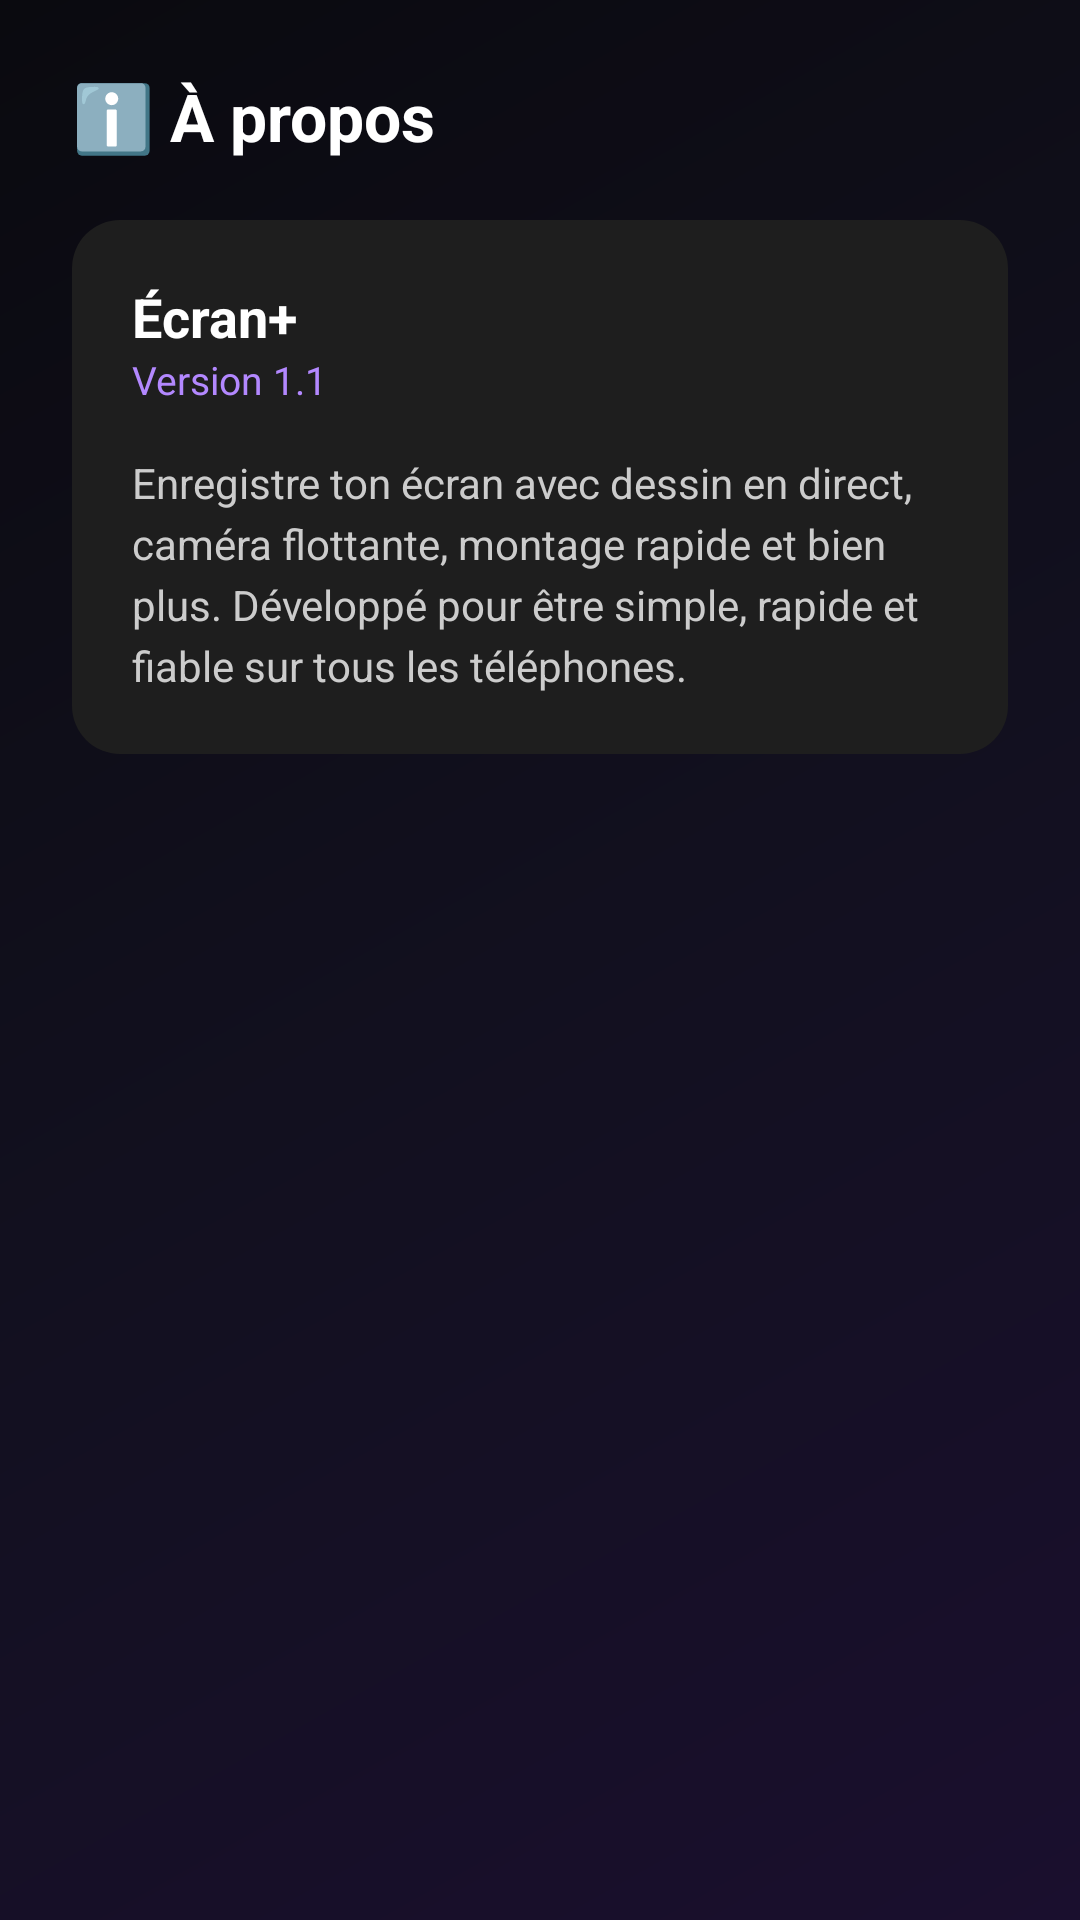

This screen was rendered from an Android layout file. Write that file and the resources it references.
<!-- AndroidManifest.xml: application theme Theme.ScreenRecorder -->
<!-- res/layout/activity_about.xml -->
<?xml version="1.0" encoding="utf-8"?>
<LinearLayout xmlns:android="http://schemas.android.com/apk/res/android"
    android:layout_width="match_parent"
    android:layout_height="match_parent"
    android:orientation="vertical"
    android:background="@drawable/bg_gradient_screen"
    android:padding="24dp">

    <TextView
        android:layout_width="wrap_content"
        android:layout_height="wrap_content"
        android:text="ℹ️ À propos"
        android:textColor="#FFFFFF"
        android:textSize="22sp"
        android:textStyle="bold"
        android:layout_marginBottom="20dp" />

    <LinearLayout
        android:layout_width="match_parent"
        android:layout_height="wrap_content"
        android:orientation="vertical"
        android:background="@drawable/bg_card"
        android:padding="20dp">

        <TextView
            android:layout_width="wrap_content"
            android:layout_height="wrap_content"
            android:text="Écran+"
            android:textColor="#FFFFFF"
            android:textSize="18sp"
            android:textStyle="bold" />

        <TextView
            android:id="@+id/versionText"
            android:layout_width="wrap_content"
            android:layout_height="wrap_content"
            android:text="Version 1.1"
            android:textColor="#B388FF"
            android:textSize="13sp"
            android:layout_marginBottom="16dp" />

        <TextView
            android:layout_width="match_parent"
            android:layout_height="wrap_content"
            android:text="Enregistre ton écran avec dessin en direct, caméra flottante, montage rapide et bien plus. Développé pour être simple, rapide et fiable sur tous les téléphones."
            android:textColor="#CCCCCC"
            android:textSize="14sp"
            android:lineSpacingExtra="4dp" />

    </LinearLayout>

</LinearLayout>
<!-- resources referenced by this layout -->
<resources>
  <!-- drawable bg_card (drawable) -->
  <?xml version="1.0" encoding="utf-8"?>
  <shape xmlns:android="http://schemas.android.com/apk/res/android" android:shape="rectangle">
      <solid android:color="#1E1E1E" />
      <corners android:radius="16dp" />
  </shape>
  <!-- drawable bg_gradient_screen (drawable) -->
  <?xml version="1.0" encoding="utf-8"?>
  <shape xmlns:android="http://schemas.android.com/apk/res/android" android:shape="rectangle">
      <gradient
          android:type="linear"
          android:angle="135"
          android:startColor="#1A0F2E"
          android:centerColor="#12101F"
          android:endColor="#0A0A0F" />
  </shape>
  <style name="Theme.ScreenRecorder" parent="Theme.MaterialComponents.DayNight.NoActionBar" />
</resources>
